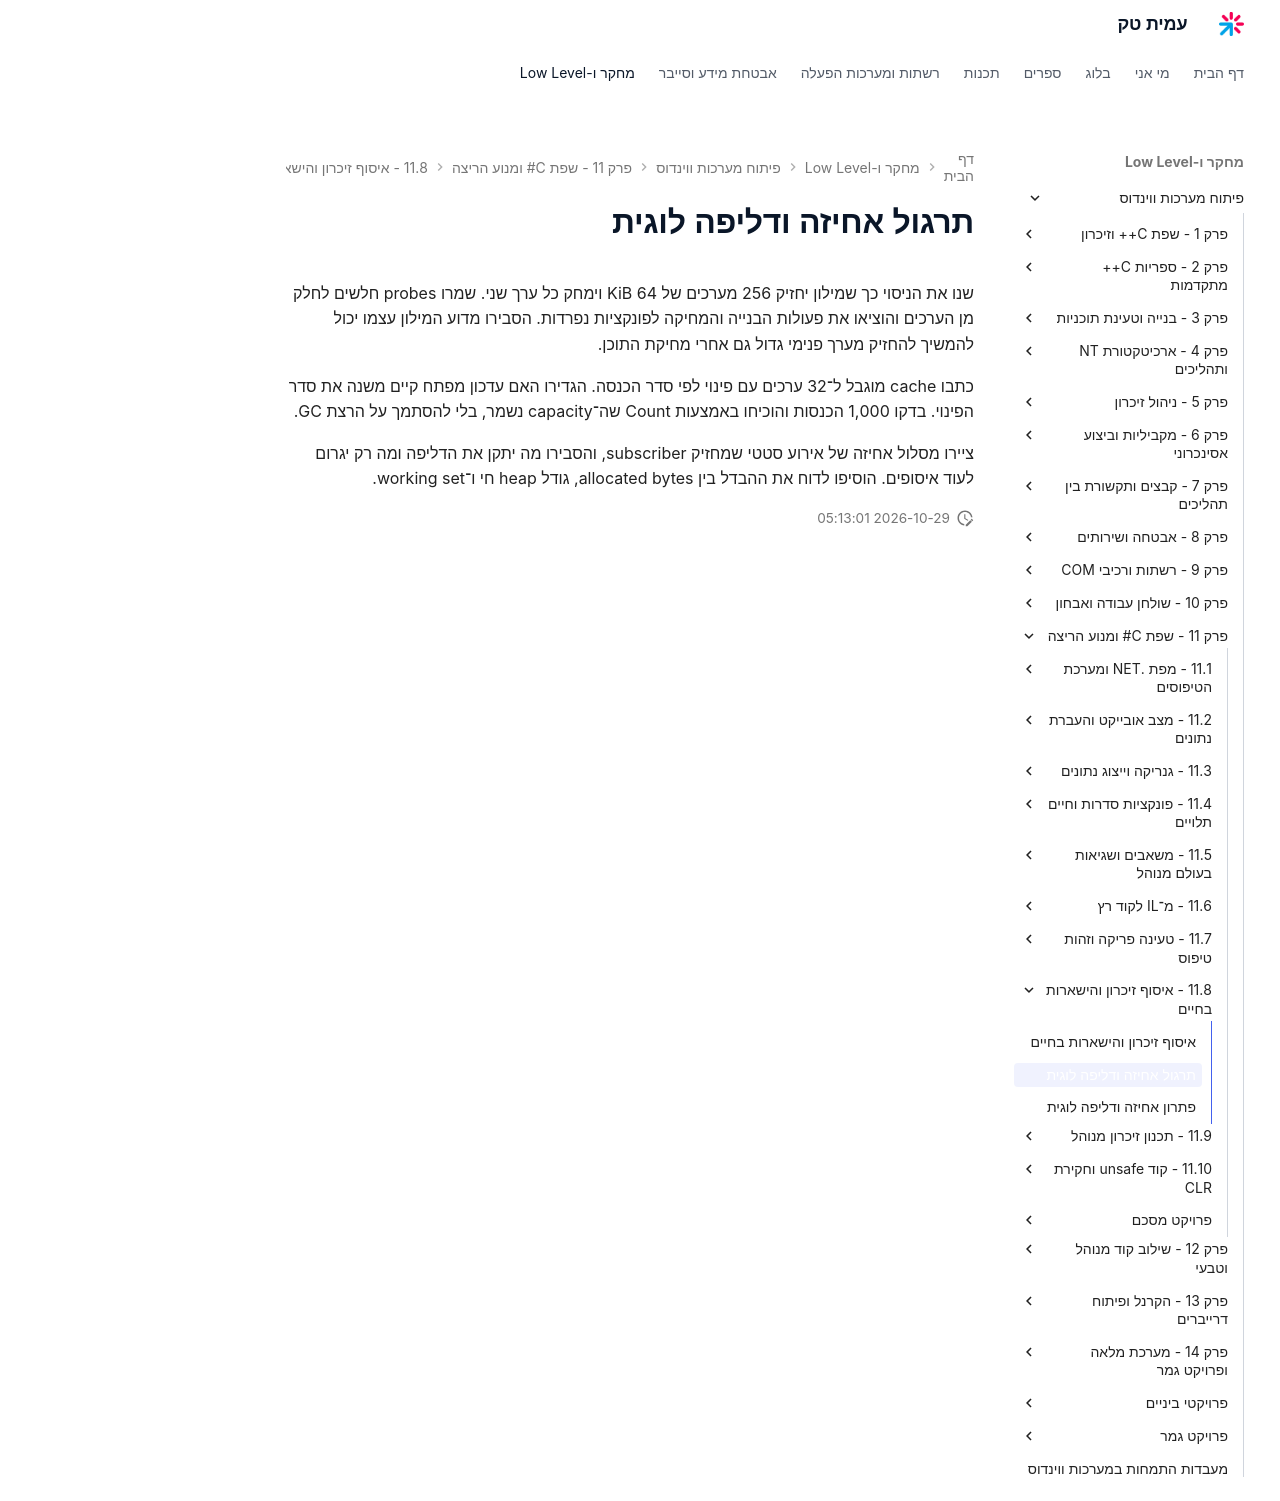

repository: AmitPinchasi/amittech · page: פיתוח-מערכות-ווינדוס/11 - שפת C# ומנוע הריצה/11.8 - איסוף זיכרון והישארות בחיים/11.8 - איסוף זיכרון והישארות בחיים - תרגול/index.html · generator: mkdocs

# תרגול אחיזה ודליפה לוגית

שנו את הניסוי כך שמילון יחזיק 256 מערכים של 64 KiB וימחק כל ערך שני. שמרו probes חלשים לחלק מן הערכים והוציאו את פעולות הבנייה והמחיקה לפונקציות נפרדות. הסבירו מדוע המילון עצמו יכול להמשיך להחזיק מערך פנימי גדול גם אחרי מחיקת התוכן.

כתבו cache מוגבל ל־32 ערכים עם פינוי לפי סדר הכנסה. הגדירו האם עדכון מפתח קיים משנה את סדר הפינוי. בדקו 1,000 הכנסות והוכיחו באמצעות Count שה־capacity נשמר, בלי להסתמך על הרצת GC.

ציירו מסלול אחיזה של אירוע סטטי שמחזיק subscriber, והסבירו מה יתקן את הדליפה ומה רק יגרום לעוד איסופים. הוסיפו לדוח את ההבדל בין allocated bytes, גודל heap חי ו־working set.
